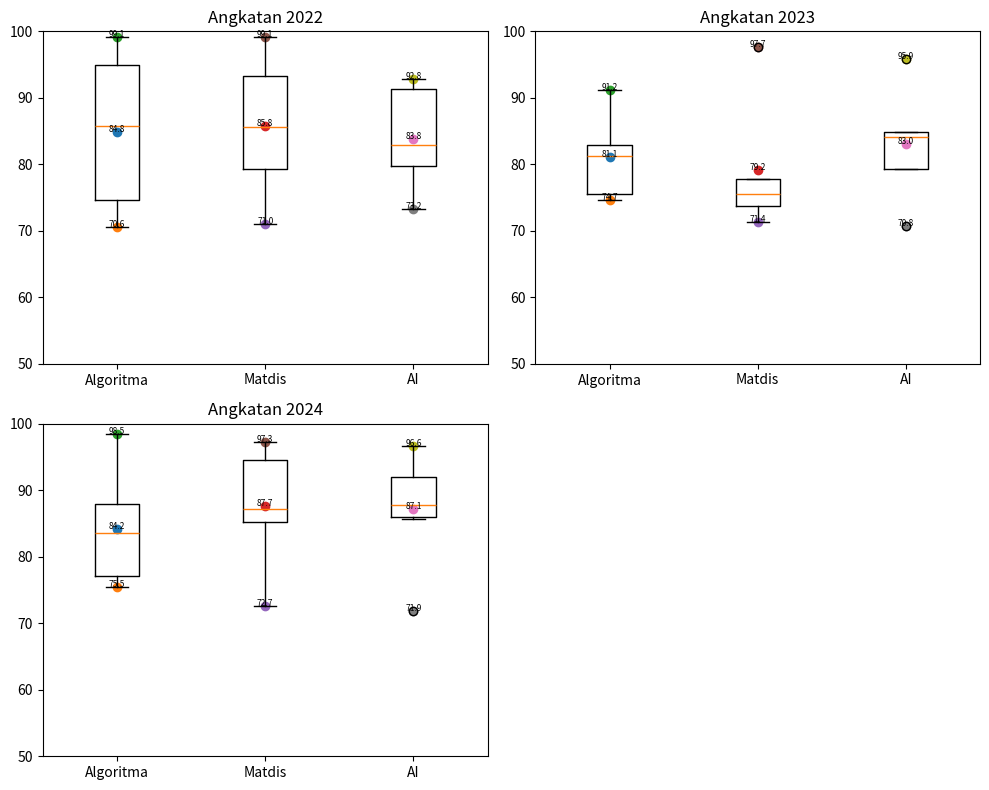

Recreate this plot in Python.
import matplotlib.pyplot as plt

data = [
    ("Budi", 81.24, 73.66, 95.89, 2023),
    ("Siti", 98.52, 84.86, 88.7, 2024),
    ("Asep", 91.96, 71.03, 79.93, 2022),
    ("Dewi", 87.96, 97.28, 71.91, 2024),
    ("Andi", 74.68, 77.76, 79.33, 2023),
    ("Lestari", 74.68, 89.88, 79.76, 2022),
    ("Joko", 71.74, 79.35, 91.89, 2022),
    ("Rina", 95.99, 85.6, 89.13, 2022),
    ("Fajar", 88.03, 86.4, 96.62, 2024),
    ("Indah", 91.24, 75.55, 84.17, 2023),
    ("Agus", 70.62, 99.09, 73.59, 2022),
    ("Fitri", 99.1, 93.25, 91.4, 2022),
    ("Rudi", 94.97, 98.18, 92.82, 2022),
    ("Maya", 76.37, 96.84, 86.84, 2024),
    ("Hadi", 75.45, 87.94, 93.13, 2024),
    ("Sri", 75.5, 97.66, 84.81, 2023),
    ("Wawan", 79.13, 72.65, 85.68, 2024),
    ("Yuni", 85.74, 75.88, 82.83, 2022),
    ("Bambang", 82.96, 71.36, 70.76, 2023),
    ("Ayu", 78.74, 79.76, 73.24, 2022),
]

a2022 = [[], [], []]
a2023 = [[], [], []]
a2024 = [[], [], []]

for d in data:
    n1 = d[1]
    n2 = d[2]
    n3 = d[3]
    tahun = d[4]

    if tahun == 2022:
        a2022[0].append(n1)
        a2022[1].append(n2)
        a2022[2].append(n3)
    elif tahun == 2023:
        a2023[0].append(n1)
        a2023[1].append(n2)
        a2023[2].append(n3)
    elif tahun == 2024:
        a2024[0].append(n1)
        a2024[1].append(n2)
        a2024[2].append(n3)

fig, axes = plt.subplots(2, 2, figsize=(10, 8))
axes = axes.flatten()

matkul = ["Algoritma", "Matdis", "AI"]

semua = [a2022, a2023, a2024]
tahun_list = [2022, 2023, 2024]

for i in range(3):
    ax = axes[i]
    nilai_matkul = semua[i]

    ax.boxplot(nilai_matkul)

    print("\nAngkatan", tahun_list[i])

    for j in range(3):
        mk = nilai_matkul[j]

        total = 0
        for x in mk:
            total = total + x
        mean = total / len(mk)

        min_val = min(mk)
        max_val = max(mk)

        print(matkul[j], "-> mean:", round(mean,2),
              "min:", round(min_val,2),
              "max:", round(max_val,2))

        posisi = j + 1

        ax.scatter(posisi, mean)
        ax.scatter(posisi, min_val)
        ax.scatter(posisi, max_val)

        ax.text(posisi, mean, str(round(mean,1)), ha='center', fontsize=6)
        ax.text(posisi, min_val, str(round(min_val,1)), ha='center', fontsize=6)
        ax.text(posisi, max_val, str(round(max_val,1)), ha='center', fontsize=6)

    ax.set_title("Angkatan " + str(tahun_list[i]))
    ax.set_xticklabels(matkul)
    ax.set_ylim(50, 100)

axes[3].axis('off')

plt.tight_layout()
plt.show()
